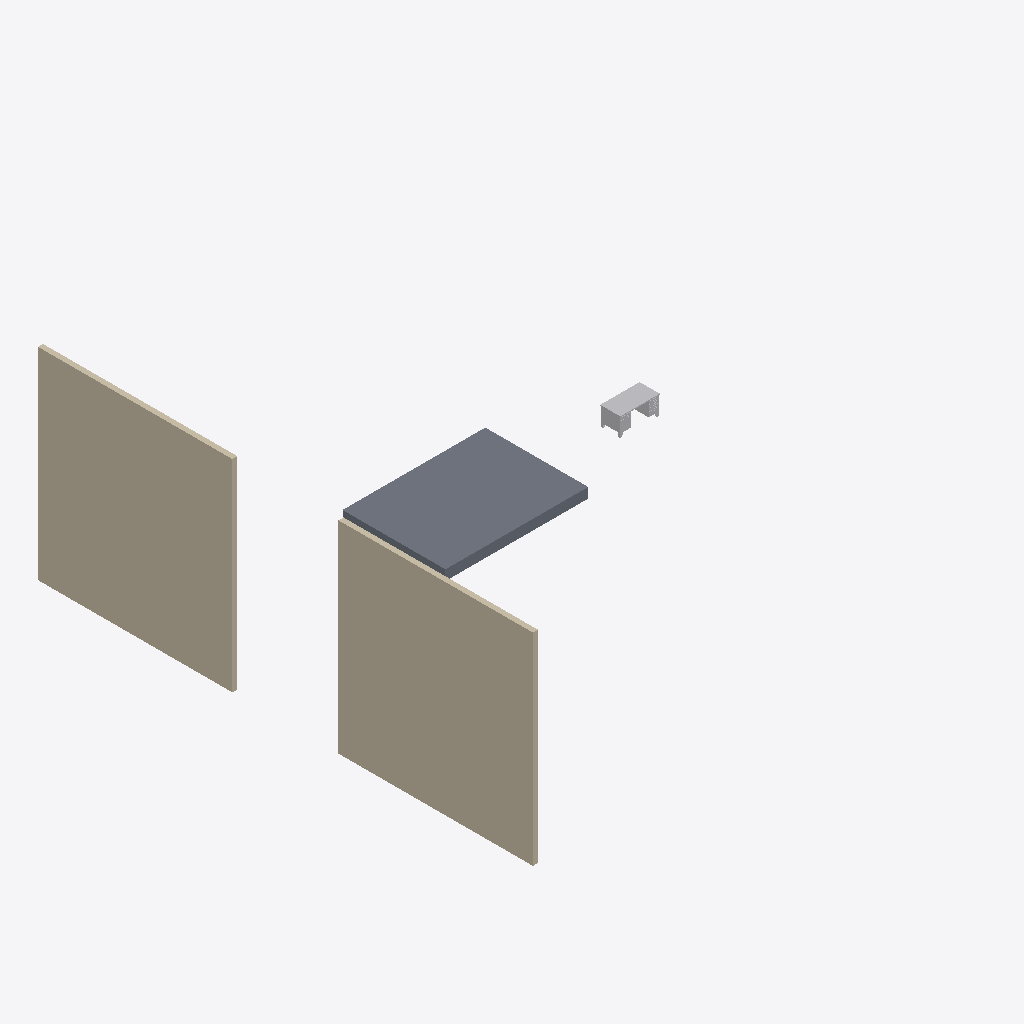
Isometric view of an IFC building model (IFC-SPF (STEP), schema IFC2X3, length unit millimetre), seen from the south-west, elements coloured by IFC class (only those large enough to see are counted): 4 walls (beige), 1 slab (grey), 1 other element (light grey).
Extent 17.9 m × 19.6 m × 10.5 m (x, y, z). Storeys (2): Level 1 at 0.00 m; Level 2 at 4.00 m. Elements (7): 4 IfcWallStandardCase, 1 IfcColumn, 1 IfcFurnishingElement, 1 IfcSlab.

HEADER;
FILE_DESCRIPTION(('ViewDefinition [CoordinationView, QuantityTakeOffAddOnView]'),'2;1');
FILE_NAME('0001','2020-04-11T22:05:02',(''),(''),'The EXPRESS Data Manager Version 5.02.0100.07 : ','20160225_1515(x64) - Exporter 17.0.416.0 - Alter','');
FILE_SCHEMA(('IFC2X3'));
ENDSEC;
DATA;
#110=IFCPROJECT('0iZfQ6ZXjBbx8pLubTLRhj',#41,'0001',$,$,'Project Name','Project  Status',(#99,#107),#94);
#2277=IFCSITE('0iZfQ6ZXjBbx8pLubTLRhl',#41,'Default',$,'',#2276,$,$,.ELEMENT.,(42,21,31,181945),(-71,-3,-24,-263305),0.0,$,$);
#130=IFCBUILDING('0iZfQ6ZXjBbx8pLubTLRhi',#41,'',$,$,#32,$,'',.ELEMENT.,$,$,#126);
#139=IFCBUILDINGSTOREY('0iZfQ6ZXjBbx8pLucYgdOI',#41,'Level 1',$,$,#137,$,'Level 1',.ELEMENT.,0.0);
#145=IFCBUILDINGSTOREY('0iZfQ6ZXjBbx8pLucYgdiq',#41,'Level 2',$,$,#144,$,'Level 2',.ELEMENT.,4000.0);
#2225=IFCWALLSTANDARDCASE('087w4TFPb6SPW54GsxTUDZ',#41,'Basic Wall:Generic - 200mm:334291',$,'Basic Wall:Generic - 200mm:249',#2194,#2223,'334291');
#346=IFCWALLSTANDARDCASE('3qheA_xNb8kR_NNkuWoNeS',#41,'Basic Wall:Generic - 200mm:333662',$,'Basic Wall:Generic - 200mm:249',#314,#344,'333662');
#2141=IFCWALLSTANDARDCASE('087w4TFPb6SPW54GwxTUDZ',#41,'Basic Wall:Generic - 200mm:334291',$,'Basic Wall:Generic - 200mm:249',#2112,#2139,'334291');
#191=IFCWALLSTANDARDCASE('3qheA_xNb8kR_NNkqWoNeS',#41,'Basic Wall:Generic - 200mm:333662',$,'Basic Wall:Generic - 200mm:249',#150,#187,'333662');
#589=IFCSLAB('3qheA_xNb8kR_NLkmWoNKH',#41,'Floor:Generic Floor - 400mm:333907',$,'Floor:Generic Floor - 400mm',#567,#587,'333907',.FLOOR.);
#2048=IFCFURNISHINGELEMENT('3qheA_xNb8kR_NLkmWoNKg',#41,'M_Desk:1525 x 762mm:333928',$,'1525 x 762mm',#2047,#2042,'333928');
ENDSEC;
